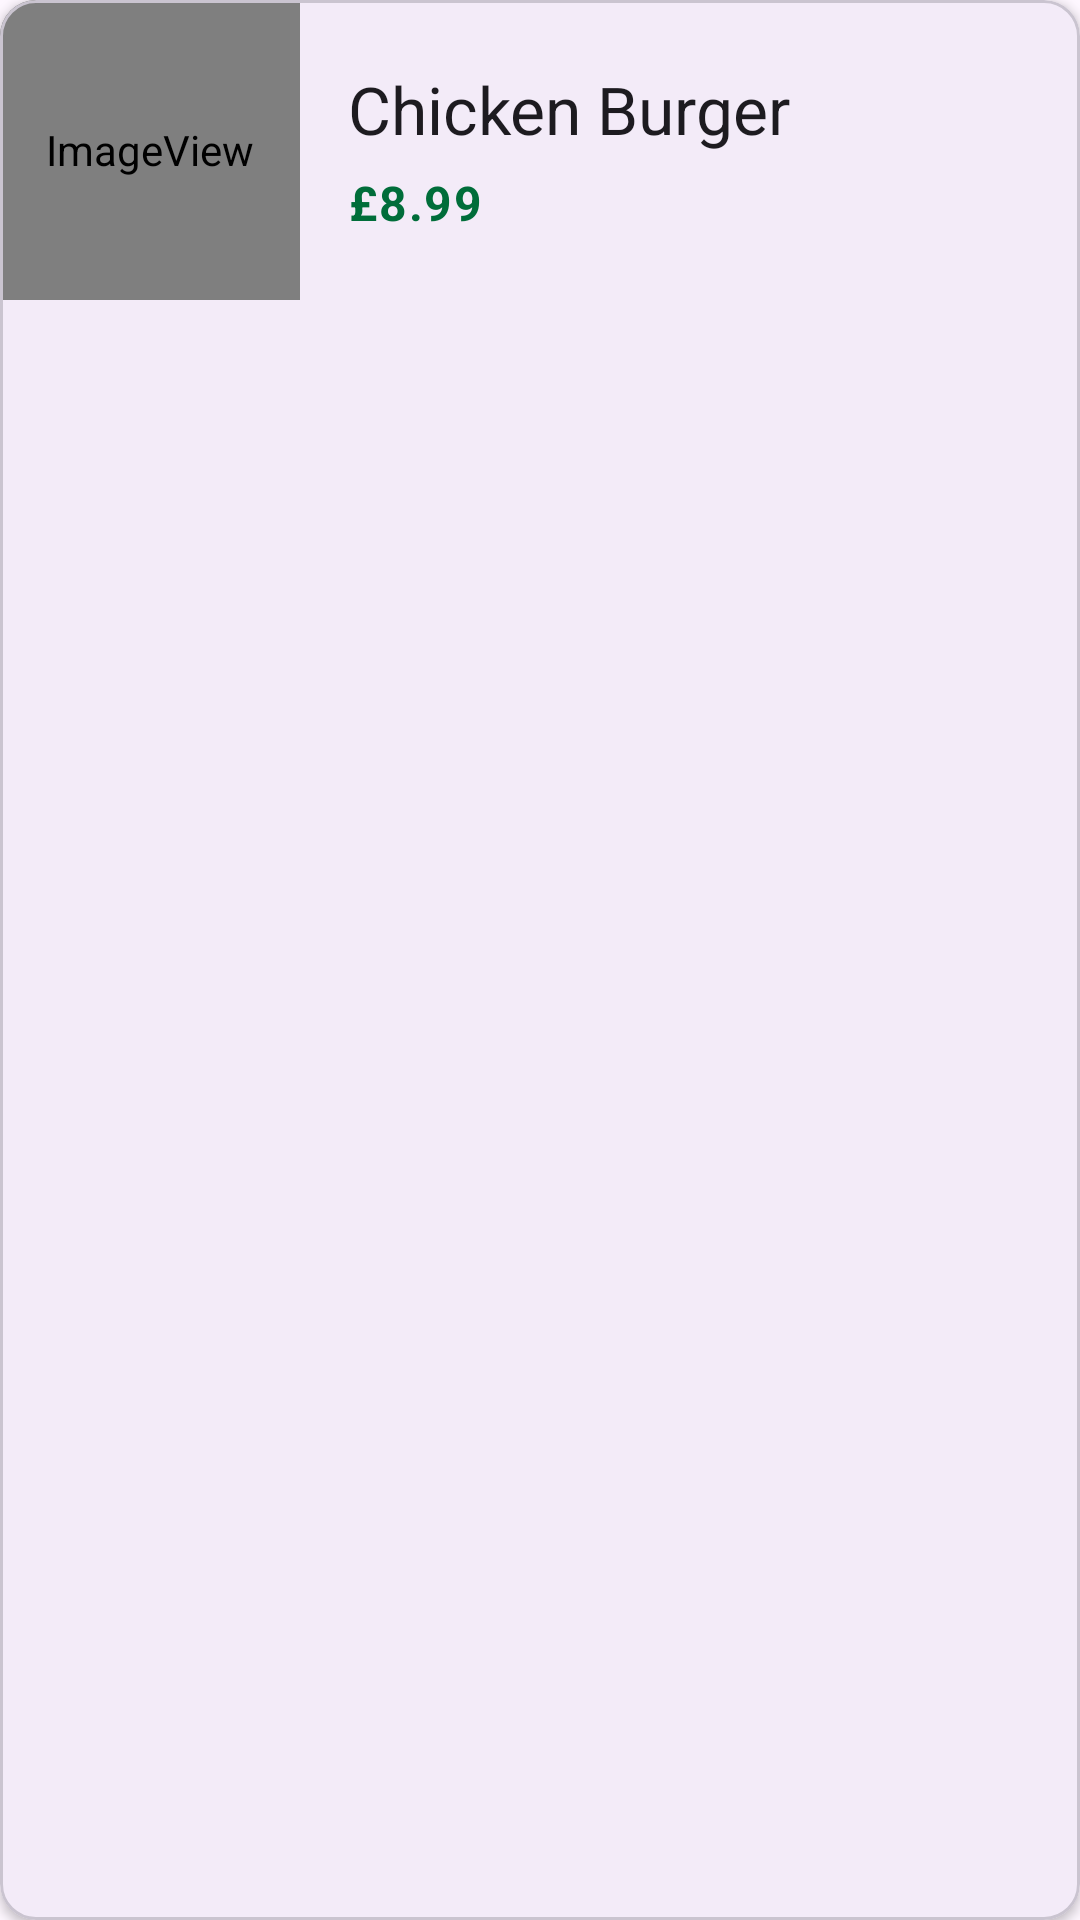

Layout XML and referenced resources for this Android screen:
<!-- AndroidManifest.xml: application theme Theme.RestaurantApp -->
<!-- res/layout/placeholder_menu_item.xml -->
<?xml version="1.0" encoding="utf-8"?>
<com.google.android.material.card.MaterialCardView
    xmlns:android="http://schemas.android.com/apk/res/android"
    xmlns:app="http://schemas.android.com/apk/res-auto"
    xmlns:tools="http://schemas.android.com/tools"
    android:layout_width="match_parent"
    android:layout_height="wrap_content"
    android:layout_marginStart="8dp"
    android:layout_marginEnd="8dp"
    android:layout_marginTop="8dp"
    android:layout_marginBottom="8dp"
    app:cardElevation="2dp">

    <androidx.constraintlayout.widget.ConstraintLayout
        android:layout_width="match_parent"
        android:layout_height="wrap_content">

        <ImageView
            android:id="@+id/iv_menu_item_image"
            android:layout_width="100dp"
            android:layout_height="100dp"
            android:scaleType="centerCrop"
            android:background="#E0E0E0"
            app:srcCompat="@drawable/ic_food_placeholder"
            android:contentDescription="Menu item image"
            app:layout_constraintTop_toTopOf="parent"
            app:layout_constraintStart_toStartOf="parent"
            app:layout_constraintBottom_toBottomOf="parent"/>

        <TextView
            android:id="@+id/tv_menu_item_name"
            android:layout_width="0dp"
            android:layout_height="wrap_content"
            android:text="Chicken Burger"
            android:textAppearance="@style/TextAppearance.Material3.TitleLarge"
            android:layout_marginStart="16dp"
            android:layout_marginEnd="16dp"
            android:layout_marginTop="16dp"
            app:layout_constraintTop_toTopOf="parent"
            app:layout_constraintStart_toEndOf="@id/iv_menu_item_image"
            app:layout_constraintEnd_toEndOf="parent"
            app:layout_constraintBottom_toTopOf="@id/tv_menu_item_price"/>

        <TextView
            android:id="@+id/tv_menu_item_price"
            android:layout_width="wrap_content"
            android:layout_height="wrap_content"
            android:text="£8.99"
            android:textAppearance="@style/TextAppearance.Material3.BodyLarge"
            android:textColor="@color/md_theme_primary"
            android:textStyle="bold"
            app:layout_constraintTop_toBottomOf="@id/tv_menu_item_name"
            app:layout_constraintStart_toStartOf="@id/tv_menu_item_name"
            app:layout_constraintBottom_toBottomOf="parent"
            android:layout_marginBottom="16dp"/>

    </androidx.constraintlayout.widget.ConstraintLayout>

</com.google.android.material.card.MaterialCardView>
<!-- resources referenced by this layout -->
<resources>
  <color name="md_theme_primary">#006D3A</color>
  <!-- drawable ic_food_placeholder (drawable) -->
  <vector xmlns:android="http://schemas.android.com/apk/res/android"
      android:width="24dp"
      android:height="24dp"
      android:viewportWidth="24"
      android:viewportHeight="24"
      android:tint="#9E9E9E">
  </vector>
  <style name="Theme.RestaurantApp" parent="Theme.Material3.DayNight.NoActionBar">
          
          
      </style>
</resources>
